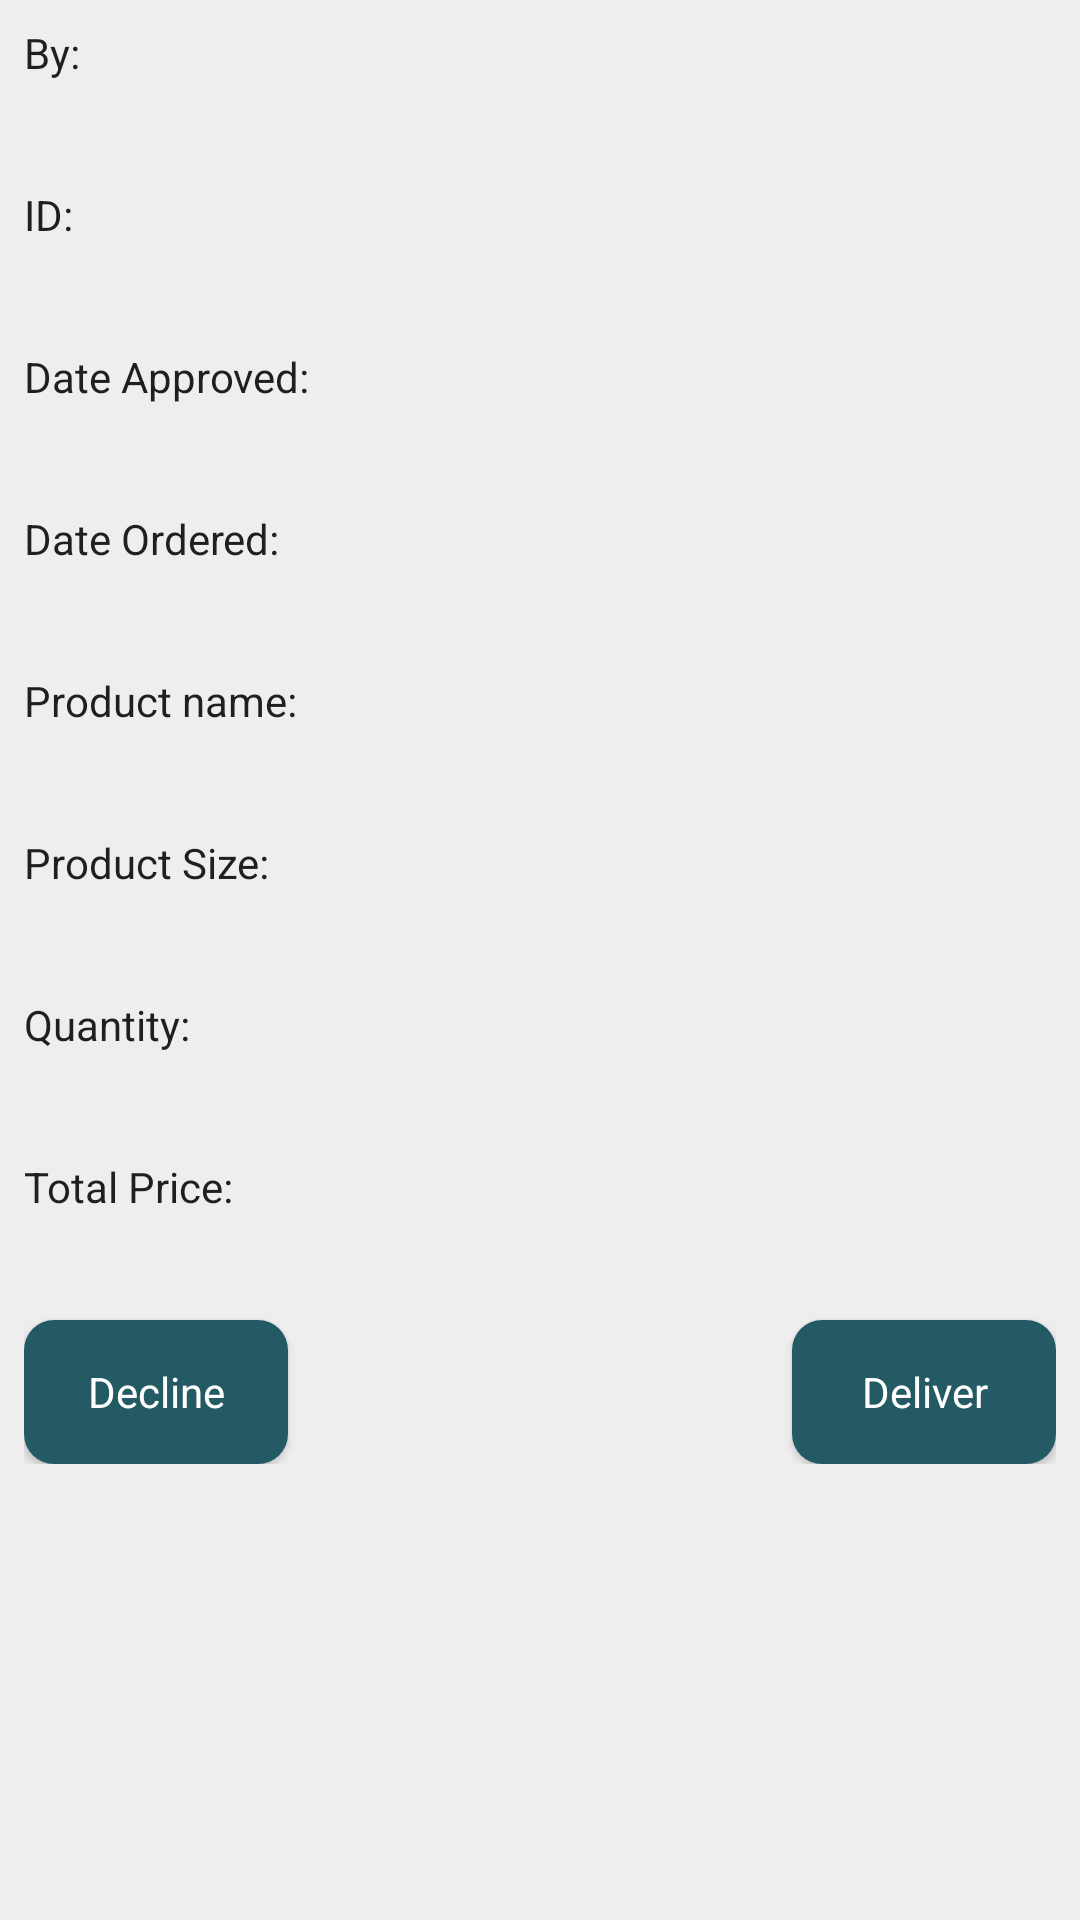

The Android layout XML behind this screen, and the referenced resources:
<!-- AndroidManifest.xml: application theme AppTheme -->
<!-- res/layout/activity_approved_order2.xml -->
<?xml version="1.0" encoding="utf-8"?>
<ScrollView xmlns:android="http://schemas.android.com/apk/res/android"
    xmlns:app="http://schemas.android.com/apk/res-auto"
    xmlns:tools="http://schemas.android.com/tools"
    android:layout_width="match_parent"
    android:layout_height="match_parent"
    android:background="@color/background"
    tools:context=".AdminActivities.PendingOrderActivity">

    <RelativeLayout
        android:layout_width="match_parent"
        android:layout_height="wrap_content"
        android:padding="8dp">

        <TextView
            android:id="@+id/t_by"
            style="@style/AlertDialog.AppCompat.Light"
            android:layout_width="wrap_content"
            android:layout_height="wrap_content"
            android:text="By: " />

        <TextView
            android:id="@+id/tv_by"
            style="@style/Base.TextAppearance.AppCompat.Title"
            android:layout_width="match_parent"
            android:layout_height="wrap_content"
            android:layout_below="@id/t_by"
            android:layout_marginBottom="8dp"
            android:paddingLeft="10dp"
            android:textColor="@android:color/holo_blue_light" />

        <TextView
            android:id="@+id/t1"
            style="@style/AlertDialog.AppCompat.Light"
            android:layout_width="wrap_content"
            android:layout_height="wrap_content"
            android:layout_below="@id/tv_by"
            android:text="ID: " />

        <TextView
            android:id="@+id/tv_id"
            style="@style/Base.TextAppearance.AppCompat.Title"
            android:layout_width="wrap_content"
            android:layout_height="wrap_content"
            android:layout_below="@id/t1"
            android:layout_marginBottom="8dp"
            android:paddingLeft="10dp" />

        <TextView
            android:id="@+id/t7"
            style="@style/AlertDialog.AppCompat.Light"
            android:layout_width="wrap_content"
            android:layout_height="wrap_content"
            android:layout_below="@id/tv_id"
            android:text="Date Approved: " />

        <TextView
            android:id="@+id/tv_approvedDate"
            style="@style/Base.TextAppearance.AppCompat.Title"
            android:layout_width="wrap_content"
            android:layout_height="wrap_content"
            android:layout_below="@id/t7"
            android:layout_marginBottom="8dp"
            android:paddingLeft="10dp" />

        <TextView
            android:id="@+id/t6"
            style="@style/AlertDialog.AppCompat.Light"
            android:layout_width="wrap_content"
            android:layout_height="wrap_content"
            android:layout_below="@id/tv_approvedDate"
            android:text="Date Ordered: " />

        <TextView
            android:id="@+id/tv_date"
            style="@style/Base.TextAppearance.AppCompat.Title"
            android:layout_width="wrap_content"
            android:layout_height="wrap_content"
            android:layout_below="@id/t6"
            android:layout_marginBottom="8dp"
            android:paddingLeft="10dp" />

        <TextView
            android:id="@+id/t2"
            style="@style/AlertDialog.AppCompat.Light"
            android:layout_width="wrap_content"
            android:layout_height="wrap_content"
            android:layout_below="@id/tv_date"
            android:text="Product name: " />

        <TextView
            android:id="@+id/tv_name"
            style="@style/Base.TextAppearance.AppCompat.Title"
            android:layout_width="wrap_content"
            android:layout_height="wrap_content"
            android:layout_below="@id/t2"
            android:layout_marginBottom="8dp"
            android:paddingLeft="10dp" />

        <TextView
            android:id="@+id/t3"
            style="@style/AlertDialog.AppCompat.Light"
            android:layout_width="wrap_content"
            android:layout_height="wrap_content"
            android:layout_below="@id/tv_name"
            android:text="Product Size: " />

        <TextView
            android:id="@+id/tv_size"
            style="@style/Base.TextAppearance.AppCompat.Title"
            android:layout_width="wrap_content"
            android:layout_height="wrap_content"
            android:layout_below="@id/t3"
            android:layout_marginBottom="8dp"
            android:paddingLeft="10dp" />

        <TextView
            android:id="@+id/t4"
            style="@style/AlertDialog.AppCompat.Light"
            android:layout_width="wrap_content"
            android:layout_height="wrap_content"
            android:layout_below="@id/tv_size"
            android:text="Quantity: " />

        <TextView
            android:id="@+id/tv_quantity"
            style="@style/Base.TextAppearance.AppCompat.Title"
            android:layout_width="wrap_content"
            android:layout_height="wrap_content"
            android:layout_below="@id/t4"
            android:layout_marginBottom="8dp"
            android:paddingLeft="10dp" />

        <TextView
            android:id="@+id/t5"
            style="@style/AlertDialog.AppCompat.Light"
            android:layout_width="wrap_content"
            android:layout_height="wrap_content"
            android:layout_below="@id/tv_quantity"
            android:text="Total Price: " />

        <TextView
            android:id="@+id/tv_price"
            style="@style/Base.TextAppearance.AppCompat.Title"
            android:layout_width="wrap_content"
            android:layout_height="wrap_content"
            android:layout_below="@id/t5"
            android:layout_marginBottom="8dp"
            android:paddingLeft="10dp" />

        <Button
            android:id="@+id/bt_deliver"
            style="@style/AlertDialog.AppCompat.Light"
            android:layout_width="wrap_content"
            android:layout_height="wrap_content"
            android:layout_below="@id/tv_price"
            android:layout_alignParentEnd="true"
            android:layout_alignParentRight="true"
            android:background="@drawable/background_button"
            android:padding="8dp"
            android:text="Deliver"
            android:textColor="#FFF" />

        <Button
            android:id="@+id/bt_decline"
            style="@style/AlertDialog.AppCompat.Light"
            android:layout_width="wrap_content"
            android:layout_height="wrap_content"
            android:layout_below="@id/tv_price"
            android:layout_alignParentStart="true"
            android:layout_alignParentLeft="true"
            android:background="@drawable/background_button"
            android:padding="8dp"
            android:text="Decline"
            android:textColor="#FFF" />

        <ProgressBar
            android:id="@+id/pb"
            android:layout_width="25dp"
            android:layout_height="25dp"
            android:layout_below="@id/tv_price"
            android:layout_marginTop="12dp"
            android:layout_toLeftOf="@id/bt_approve"
            android:visibility="gone" />

        <ProgressBar
            android:id="@+id/pb2"
            android:layout_width="25dp"
            android:layout_height="25dp"
            android:layout_below="@id/tv_price"
            android:layout_marginTop="12dp"
            android:layout_toRightOf="@id/bt_decline"
            android:visibility="gone" />
    </RelativeLayout>
</ScrollView>
<!-- resources referenced by this layout -->
<resources>
  <color name="background">#EEEEEE</color>
  <!-- drawable background_button (drawable) -->
  <?xml version="1.0" encoding="utf-8"?>
  <shape xmlns:android="http://schemas.android.com/apk/res/android">
      <solid android:color="@color/colorAccent"/>
      <padding
          android:right="4dp"
          android:left="4dp"
          android:top="4dp"
          android:bottom="4dp"/>
      <corners
          android:radius="10dp"/>
  </shape>
  <style name="AppTheme" parent="Theme.AppCompat.Light.DarkActionBar">
          
          <item name="colorPrimary">@color/colorPrimary</item>
          <item name="colorPrimaryDark">@color/colorPrimaryDark</item>
          <item name="colorAccent">@color/colorAccent</item>
      </style>
  <color name="colorAccent">#245a64</color>
  <color name="colorPrimary">#EF5350</color>
  <color name="colorPrimaryDark">#c4302b</color>
</resources>
